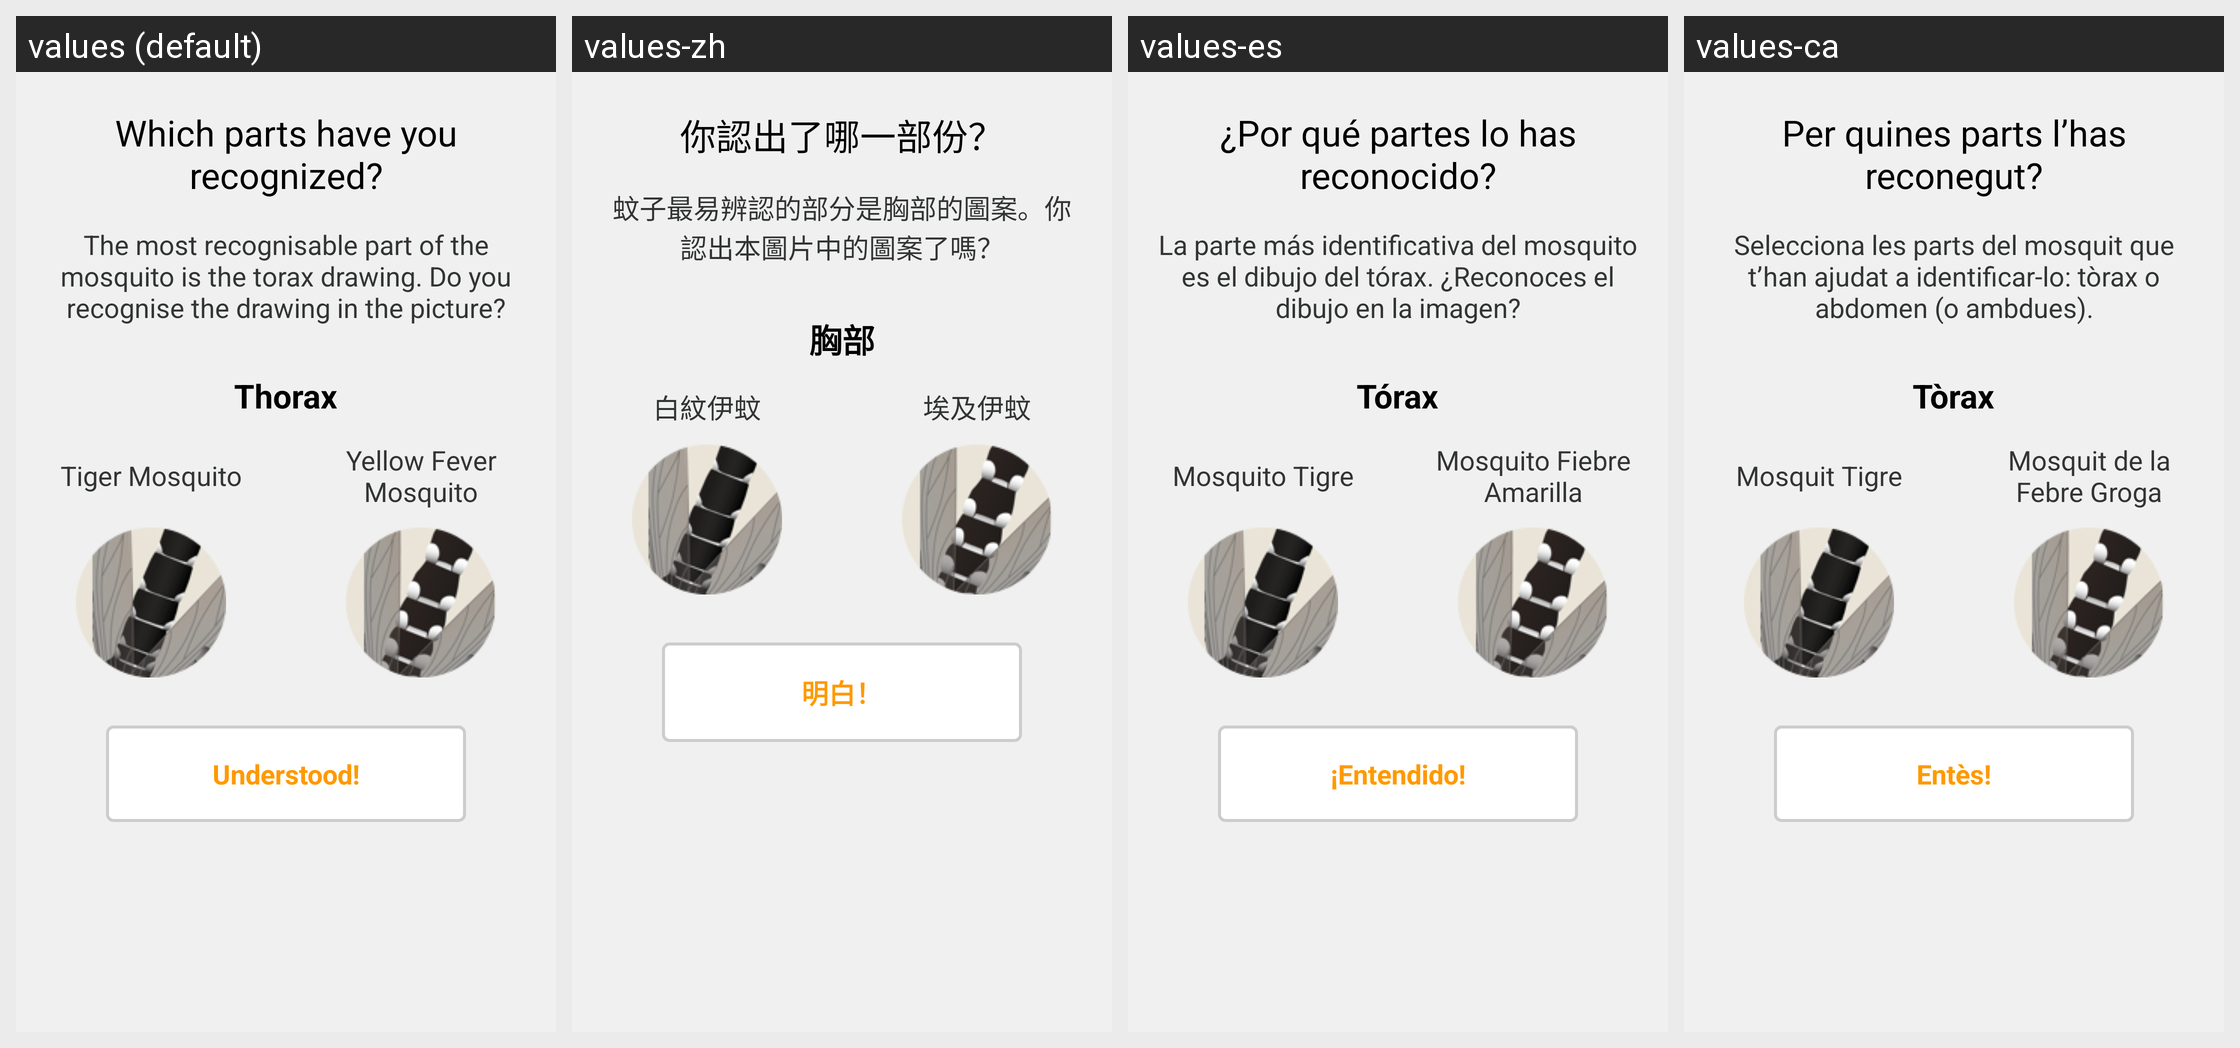

For this localized Android screen grid, give each drawn string resource with its value in every locale shown.
Android screen res/layout/valid_4_help_layout.xml rendered under 4 locales, left to right: values (default), values-zh, values-es, values-ca. Device: Nexus 5 (rendered at 1080×1920; each locale shown at half size, 540×960, under a caption strip naming it); theme DarkThemeSelector.
Strings drawn on this screen, with the default value and each locale's value (text and hints the layout hard-codes, and strings that could not be matched under every locale, appear in the picture but are not listed):

i18n_whichparts
  values: Which parts have you recognized?
  values-zh: 你認出了哪一部份？
  values-es: ¿Por qué partes lo has reconocido?
  values-ca: Per quines parts l’has reconegut?

i18n_markparts
  values: The most recognisable part of the mosquito is the torax drawing. Do you recognise the drawing in the picture?
  values-zh: 蚊子最易辨認的部分是胸部的圖案。你認出本圖片中的圖案了嗎？
  values-es: La parte más identificativa del mosquito es el dibujo del tórax. ¿Reconoces el dibujo en la imagen?
  values-ca: Selecciona les parts del mosquit que t’han ajudat a identificar-lo: tòrax o abdomen (o ambdues).

i18n_thorax4
  values: Thorax
  values-zh: 胸部
  values-es: Tórax
  values-ca: Tòrax

i18n_tigermosquito
  values: Tiger Mosquito
  values-zh: 白紋伊蚊
  values-es: Mosquito Tigre
  values-ca: Mosquit Tigre

i18n_yellowfever2
  values: Yellow Fever Mosquito
  values-zh: 埃及伊蚊
  values-es: Mosquito Fiebre Amarilla
  values-ca: Mosquit de la Febre Groga

i18n_understood
  values: Understood!
  values-zh: 明白！
  values-es: ¡Entendido!
  values-ca: Entès!
